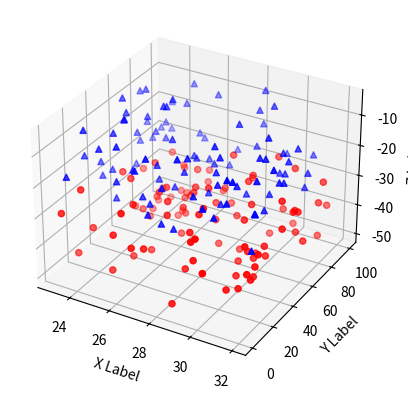

Recreate this plot in Python.
""" From "COMPUTATIONAL PHYSICS", 3rd Ed, Enlarged Python eTextBook  
[redacted]
[redacted]
[redacted]
    Support by National Science Foundation"""

" Scatter3dPlot.py    from matplotlib examples"

import numpy as np
from mpl_toolkits.mplot3d import Axes3D
import matplotlib.pyplot as plt

def randrange(n, vmin, vmax):
    return (vmax-vmin)*np.random.rand(n) + vmin

fig = plt.figure()
ax = fig.add_subplot(111, projection='3d')
n = 100
for c, m, zl, zh in [('r', 'o', -50, -25), ('b', '^', -30, -5)]:
    xs = randrange(n, 23, 32)
    ys = randrange(n, 0, 100)
    zs = randrange(n, zl, zh)
    ax.scatter(xs, ys, zs, c=c, marker=m)

ax.set_xlabel('X Label')
ax.set_ylabel('Y Label')
ax.set_zlabel('Z Label')

plt.show()